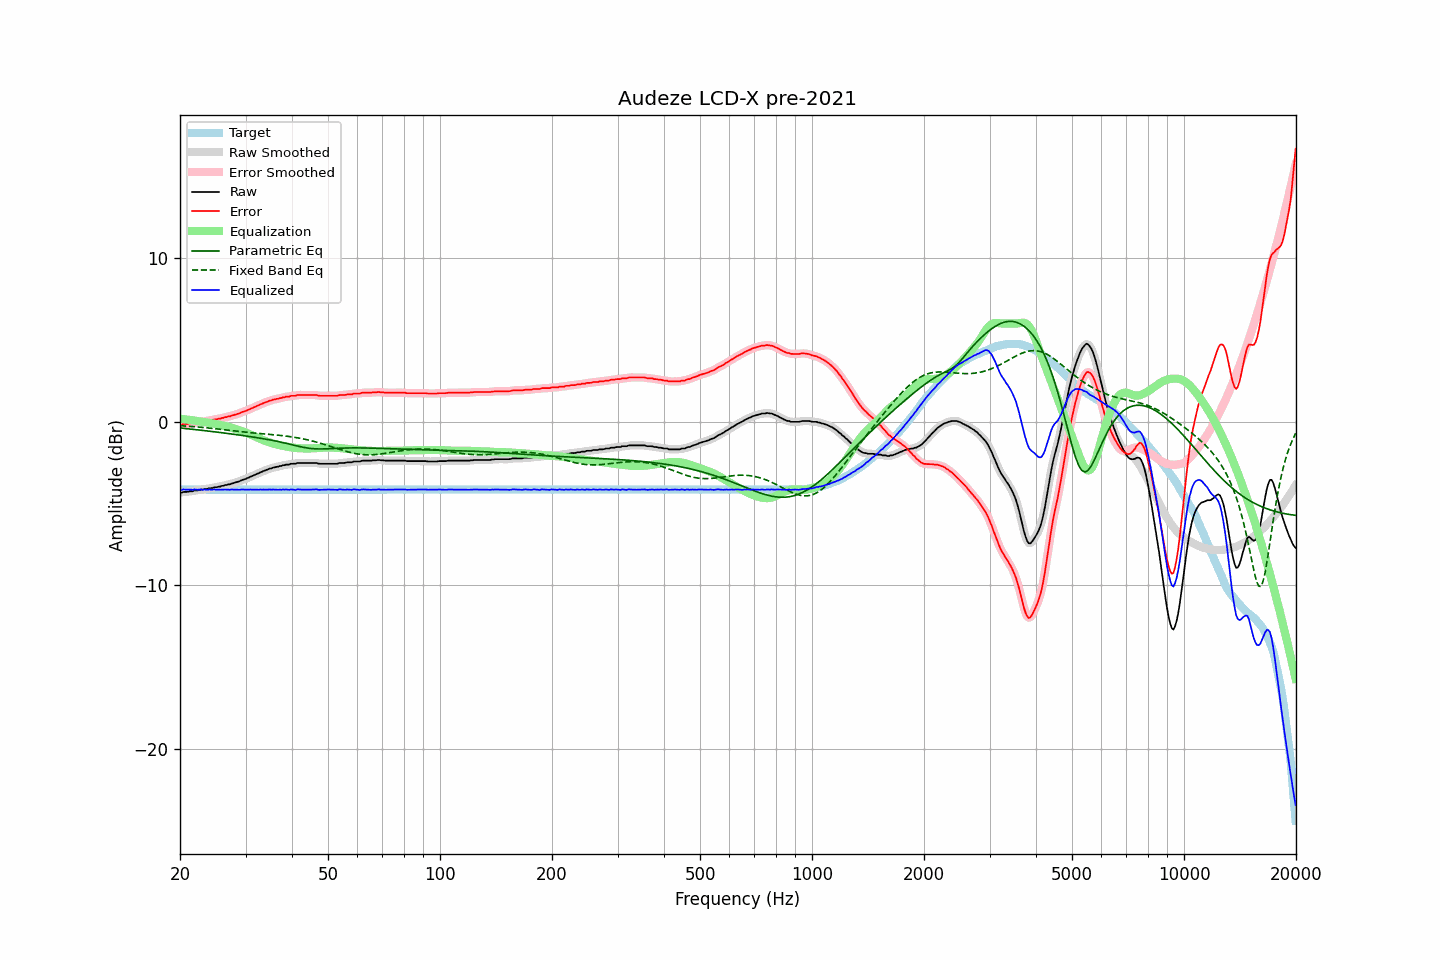

The data file committed next to this chart (first rows):
frequency, raw, error, smoothed, error_smoothed, equalization, parametric_eq, fixed_band_eq, equalized_raw, equalized_smoothed, target
20.00, -4.32, -0.17, -4.33, -0.18, 0.18, -0.38, -0.24, -4.14, -4.15, -4.15
20.20, -4.34, -0.19, -4.32, -0.17, 0.17, -0.39, -0.25, -4.17, -4.15, -4.15
20.40, -4.29, -0.14, -4.31, -0.16, 0.16, -0.40, -0.25, -4.13, -4.15, -4.15
20.61, -4.29, -0.14, -4.30, -0.15, 0.15, -0.41, -0.26, -4.14, -4.15, -4.15
20.81, -4.29, -0.14, -4.28, -0.13, 0.13, -0.42, -0.27, -4.15, -4.14, -4.15
21.02, -4.28, -0.13, -4.27, -0.12, 0.12, -0.44, -0.28, -4.16, -4.15, -4.15
21.23, -4.25, -0.10, -4.26, -0.11, 0.11, -0.45, -0.28, -4.14, -4.15, -4.15
21.44, -4.25, -0.10, -4.25, -0.10, 0.10, -0.46, -0.29, -4.15, -4.15, -4.15
21.66, -4.25, -0.10, -4.23, -0.08, 0.08, -0.47, -0.30, -4.17, -4.15, -4.15
21.87, -4.20, -0.05, -4.22, -0.07, 0.07, -0.48, -0.31, -4.13, -4.15, -4.15
22.09, -4.20, -0.05, -4.20, -0.05, 0.05, -0.49, -0.31, -4.15, -4.15, -4.15
22.31, -4.20, -0.05, -4.18, -0.03, 0.04, -0.50, -0.32, -4.16, -4.15, -4.15
22.54, -4.17, -0.02, -4.17, -0.03, 0.02, -0.51, -0.33, -4.15, -4.15, -4.15
22.76, -4.15, 0.00, -4.16, -0.01, 0.01, -0.52, -0.34, -4.14, -4.15, -4.15
22.99, -4.15, 0.00, -4.14, 0.01, -0.01, -0.53, -0.35, -4.16, -4.14, -4.15
23.22, -4.12, 0.03, -4.13, 0.02, -0.02, -0.54, -0.36, -4.14, -4.15, -4.15
23.45, -4.11, 0.04, -4.11, 0.04, -0.04, -0.55, -0.37, -4.15, -4.15, -4.15
23.69, -4.11, 0.04, -4.09, 0.06, -0.06, -0.57, -0.38, -4.16, -4.15, -4.15
23.92, -4.07, 0.08, -4.08, 0.07, -0.07, -0.58, -0.39, -4.14, -4.15, -4.15
24.16, -4.06, 0.09, -4.06, 0.09, -0.09, -0.59, -0.40, -4.15, -4.15, -4.15
24.40, -4.06, 0.09, -4.04, 0.11, -0.10, -0.60, -0.41, -4.16, -4.15, -4.15
24.65, -4.02, 0.13, -4.03, 0.12, -0.12, -0.61, -0.42, -4.14, -4.15, -4.15
24.89, -4.01, 0.14, -4.01, 0.14, -0.14, -0.63, -0.43, -4.15, -4.15, -4.15
25.14, -4.00, 0.15, -3.99, 0.16, -0.16, -0.64, -0.44, -4.16, -4.15, -4.15
25.39, -3.97, 0.18, -3.98, 0.17, -0.18, -0.65, -0.45, -4.15, -4.15, -4.15
25.65, -3.97, 0.18, -3.96, 0.19, -0.20, -0.66, -0.46, -4.17, -4.15, -4.15
25.91, -3.92, 0.23, -3.93, 0.22, -0.22, -0.67, -0.47, -4.14, -4.15, -4.15
26.16, -3.92, 0.23, -3.91, 0.24, -0.24, -0.69, -0.48, -4.16, -4.15, -4.15
26.43, -3.87, 0.28, -3.88, 0.27, -0.26, -0.70, -0.50, -4.13, -4.14, -4.15
26.69, -3.87, 0.28, -3.86, 0.29, -0.29, -0.71, -0.51, -4.16, -4.15, -4.15
26.96, -3.83, 0.32, -3.84, 0.31, -0.31, -0.72, -0.52, -4.14, -4.15, -4.15
27.23, -3.83, 0.32, -3.82, 0.33, -0.34, -0.74, -0.53, -4.17, -4.15, -4.15
27.50, -3.78, 0.37, -3.79, 0.36, -0.36, -0.75, -0.54, -4.14, -4.15, -4.15
27.77, -3.76, 0.39, -3.76, 0.39, -0.39, -0.76, -0.55, -4.15, -4.15, -4.15
28.05, -3.73, 0.42, -3.73, 0.42, -0.42, -0.78, -0.57, -4.15, -4.15, -4.15
28.33, -3.70, 0.45, -3.70, 0.45, -0.45, -0.79, -0.58, -4.15, -4.15, -4.15
28.62, -3.67, 0.48, -3.67, 0.48, -0.49, -0.80, -0.59, -4.15, -4.15, -4.15
28.90, -3.64, 0.51, -3.63, 0.52, -0.52, -0.82, -0.60, -4.16, -4.15, -4.15
29.19, -3.59, 0.56, -3.59, 0.56, -0.55, -0.83, -0.61, -4.14, -4.15, -4.15
29.48, -3.55, 0.60, -3.55, 0.59, -0.59, -0.84, -0.62, -4.14, -4.15, -4.15
29.78, -3.52, 0.63, -3.52, 0.63, -0.63, -0.86, -0.63, -4.15, -4.15, -4.15
30.08, -3.49, 0.66, -3.48, 0.67, -0.67, -0.87, -0.64, -4.16, -4.15, -4.15
30.38, -3.44, 0.71, -3.44, 0.71, -0.71, -0.89, -0.65, -4.15, -4.15, -4.15
30.68, -3.41, 0.74, -3.40, 0.75, -0.75, -0.90, -0.66, -4.16, -4.15, -4.15
30.99, -3.35, 0.80, -3.36, 0.79, -0.79, -0.92, -0.67, -4.14, -4.15, -4.15
31.30, -3.32, 0.83, -3.32, 0.83, -0.83, -0.93, -0.68, -4.15, -4.15, -4.15
31.61, -3.27, 0.88, -3.27, 0.88, -0.88, -0.95, -0.69, -4.15, -4.15, -4.15
31.93, -3.23, 0.92, -3.23, 0.92, -0.92, -0.96, -0.70, -4.15, -4.15, -4.15
32.24, -3.18, 0.97, -3.18, 0.97, -0.97, -0.98, -0.71, -4.14, -4.15, -4.15
32.57, -3.15, 1.00, -3.14, 1.01, -1.01, -0.99, -0.72, -4.16, -4.15, -4.15
32.89, -3.09, 1.06, -3.10, 1.05, -1.05, -1.01, -0.73, -4.14, -4.15, -4.15
33.22, -3.06, 1.09, -3.05, 1.10, -1.09, -1.03, -0.74, -4.15, -4.15, -4.15
33.55, -3.01, 1.14, -3.01, 1.14, -1.14, -1.04, -0.74, -4.14, -4.15, -4.15
33.89, -2.98, 1.17, -2.98, 1.17, -1.18, -1.06, -0.75, -4.15, -4.15, -4.15
34.23, -2.94, 1.21, -2.93, 1.22, -1.21, -1.08, -0.76, -4.15, -4.15, -4.15
34.57, -2.90, 1.25, -2.90, 1.25, -1.25, -1.10, -0.77, -4.15, -4.15, -4.15
34.92, -2.86, 1.29, -2.87, 1.28, -1.28, -1.11, -0.78, -4.14, -4.15, -4.15
35.27, -2.85, 1.30, -2.84, 1.31, -1.31, -1.13, -0.79, -4.16, -4.15, -4.15
35.62, -2.80, 1.35, -2.81, 1.34, -1.34, -1.15, -0.80, -4.14, -4.15, -4.15
35.97, -2.79, 1.36, -2.79, 1.36, -1.36, -1.17, -0.81, -4.15, -4.15, -4.15
... 635 more rows
